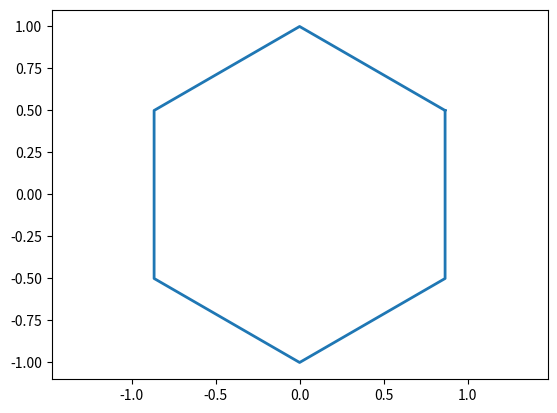
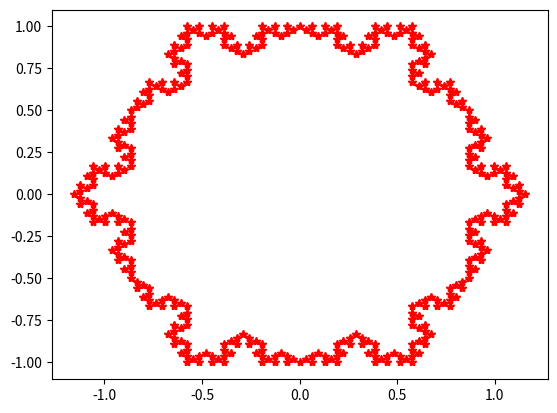

The matplotlib source for these figures, in order:
# -*- coding: utf-8 -*-
"""
Created on Thu Sep 26 13:20:50 2013

@author: jschulz1
"""

import numpy as np  # NumPy (multidimensional arrays, linear algebra, ...)
import scipy as sp  # SciPy (signal and image processing library)
import matplotlib as mpl         # Matplotlib (2D/3D plotting library)
import matplotlib.pyplot as plt  # Matplotlib's pyplot: MATLAB-like syntax
from pylab import *              # Matplotlib's pylab interface

def vierstrecker(y1,y2,level):
    """ Teilt die Strecke y1-y2 auf in4 Teilstrecken (level>0)
     input:
         y1:   punkt1
         y2:   punkt2
         level:level der aufteilungen"""

    if (level == 0):
        plot([y1[0],y2[0]],[y1[1],y2[1]],'r*-',linewidth=1)
    else:
        # neue Punkte generieren  
        z1 = 2./3*y1 + 1./3*y2
        z2 = sqrt(3)/6*dot([[0, 1.] , [-1., 0]],(y1-y2)) + 1./2*(y1+y2)
        z3 = 1./3*y1 + 2./3*y2
        # rekursiver Aufruf fuer die Teilstrecken
        vierstrecker(y1,z1,level-1)
        vierstrecker(z1,z2,level-1)
        vierstrecker(z2,z3,level-1)
        vierstrecker(z3,y2,level-1)


def plot_neck(n):
    """ plotted ein regelmaessiges n-eck
     input:
         n : anzahl ecken
     output:
         ecken : die koordinaten der ecken """

    #Erzeuge alle Eckpunkte
    x = sin(2*pi*(arange(1,n+1))/n)
    y = cos(2*pi*(arange(1,n+1))/n)
    ecken = vstack((x,y))

    #plot n-Eck
    figure()
    axis('equal')
    x = hstack((x , x[0]))
    y = hstack((y , y[0]))
    plot(x,y, linewidth=2)
    return ecken


n = 6
ecken = plot_neck(n)

#Fuege ersten Punkt doppelt ein, damit das Polygon geschlossen werden kann.
streckenpunkte = hstack((ecken , ecken[:,0][:,None]))
figure()
for idx in range(0,n):
    vierstrecker(streckenpunkte[:,idx],streckenpunkte[:,idx+1],3)
axis('tight')
show()

